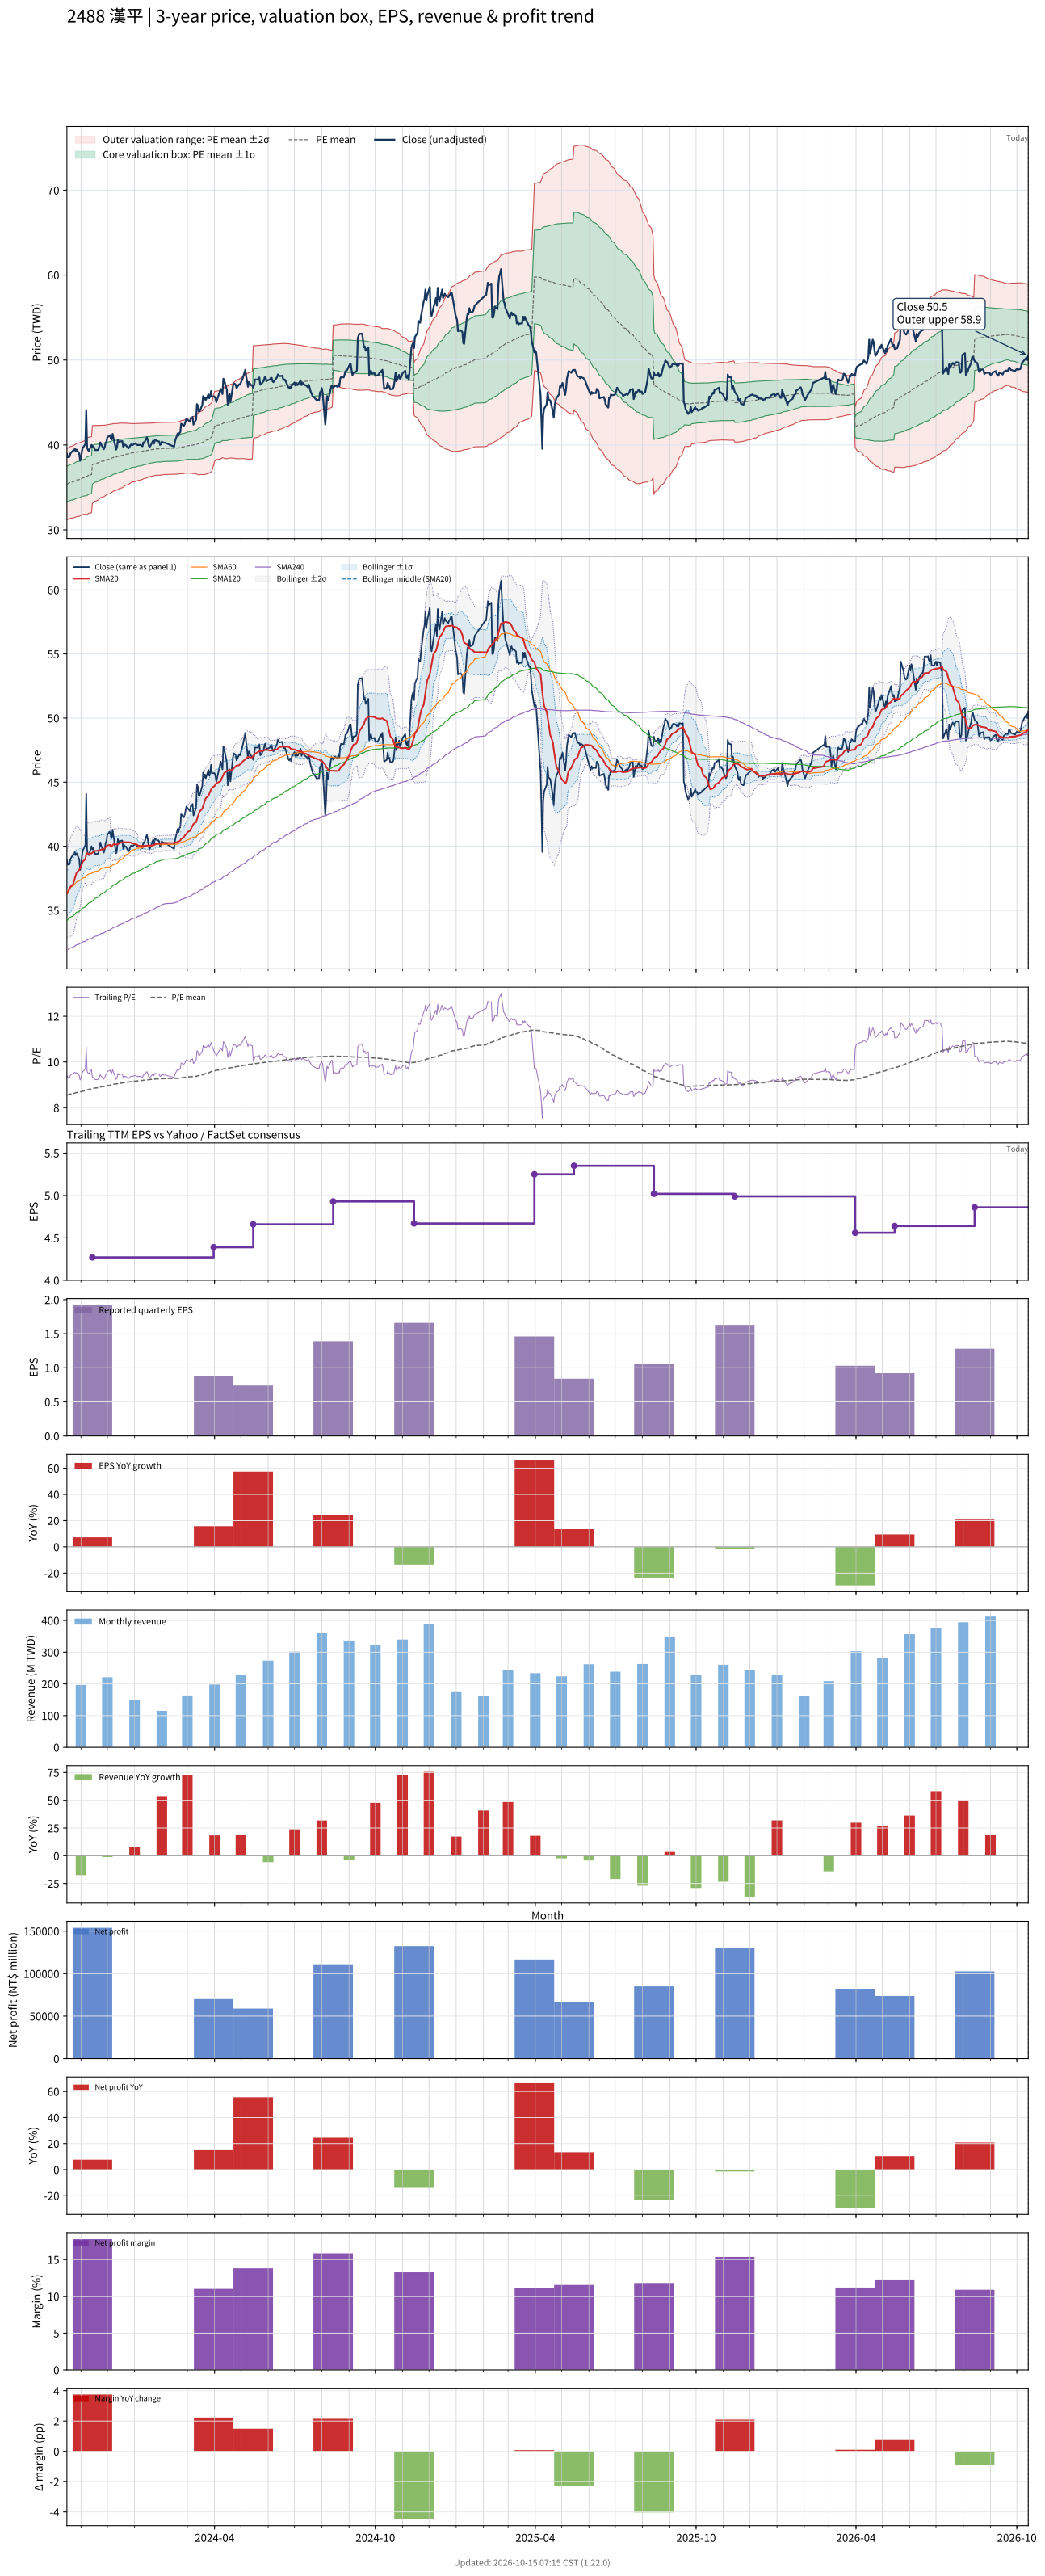

The file beside this chart, header and first rows:
# chart-version: skill-stock-dynamic-val…
date, close, available_date, period_end, eps, ttm_eps, pe, pe_mean, pe_std, price_m2, price_m1, price_mean, price_p1, price_p2, forward_eps, forward_pe, forward_pe_mean, forward_pe_std, forward_price_m2, forward_price_m1, forward_price_mean, forward_price_p1, forward_price_p2, sma20
2023-10-16, 38.95, 2023-08-14, 2023-06-30, 1.12, 4.14, 9.408, 8.548, 0.5066, 31.19, 33.29, 35.39, 37.48, 39.58, , , , , , , , , , 36.29
2023-10-17, 38.55, 2023-08-14, 2023-06-30, 1.12, 4.14, 9.312, 8.56, 0.5075, 31.23, 33.34, 35.44, 37.54, 39.64, , , , , , , , , , 36.41
2023-10-18, 38.65, 2023-08-14, 2023-06-30, 1.12, 4.14, 9.336, 8.571, 0.5088, 31.27, 33.38, 35.49, 37.59, 39.7, , , , , , , , , , 36.55
2023-10-19, 38.6, 2023-08-14, 2023-06-30, 1.12, 4.14, 9.324, 8.584, 0.5089, 31.32, 33.43, 35.54, 37.64, 39.75, , , , , , , , , , 36.67
2023-10-20, 39, 2023-08-14, 2023-06-30, 1.12, 4.14, 9.42, 8.597, 0.5102, 31.37, 33.48, 35.59, 37.7, 39.82, , , , , , , , , , 36.83
2023-10-23, 39.35, 2023-08-14, 2023-06-30, 1.12, 4.14, 9.505, 8.611, 0.5123, 31.41, 33.53, 35.65, 37.77, 39.89, , , , , , , , , , 37.03
2023-10-24, 39.35, 2023-08-14, 2023-06-30, 1.12, 4.14, 9.505, 8.624, 0.5144, 31.44, 33.57, 35.7, 37.83, 39.96, , , , , , , , , , 37.27
2023-10-25, 39.55, 2023-08-14, 2023-06-30, 1.12, 4.14, 9.553, 8.638, 0.517, 31.48, 33.62, 35.76, 37.9, 40.04, , , , , , , , , , 37.52
2023-10-26, 39.3, 2023-08-14, 2023-06-30, 1.12, 4.14, 9.493, 8.651, 0.5185, 31.52, 33.67, 35.81, 37.96, 40.11, , , , , , , , , , 37.72
2023-10-27, 39.45, 2023-08-14, 2023-06-30, 1.12, 4.14, 9.529, 8.664, 0.5205, 31.56, 33.71, 35.87, 38.02, 40.18, , , , , , , , , , 37.95
2023-10-30, 39, 2023-08-14, 2023-06-30, 1.12, 4.14, 9.42, 8.676, 0.5214, 31.6, 33.76, 35.92, 38.08, 40.24, , , , , , , , , , 38.16
2023-10-31, 38.15, 2023-08-14, 2023-06-30, 1.12, 4.14, 9.215, 8.686, 0.52, 31.66, 33.81, 35.96, 38.11, 40.27, , , , , , , , , , 38.29
2023-11-01, 38.45, 2023-08-14, 2023-06-30, 1.12, 4.14, 9.287, 8.697, 0.5184, 31.71, 33.86, 36.01, 38.15, 40.3, , , , , , , , , , 38.43
2023-11-02, 39.2, 2023-08-14, 2023-06-30, 1.12, 4.14, 9.469, 8.71, 0.5186, 31.76, 33.91, 36.06, 38.21, 40.35, , , , , , , , , , 38.6
2023-11-03, 39.65, 2023-08-14, 2023-06-30, 1.12, 4.14, 9.577, 8.724, 0.5197, 31.81, 33.96, 36.12, 38.27, 40.42, , , , , , , , , , 38.8
2023-11-06, 40.1, 2023-08-14, 2023-06-30, 1.12, 4.14, 9.686, 8.737, 0.523, 31.84, 34.01, 36.17, 38.34, 40.5, , , , , , , , , , 38.99
2023-11-07, 44.1, 2023-08-14, 2023-06-30, 1.12, 4.14, 10.65, 8.76, 0.5458, 31.75, 34.01, 36.27, 38.53, 40.79, , , , , , , , , , 39.39
2023-11-08, 39.7, 2023-08-14, 2023-06-30, 1.12, 4.14, 9.589, 8.774, 0.5452, 31.81, 34.07, 36.33, 38.58, 40.84, , , , , , , , , , 39.47
2023-11-09, 39.4, 2023-08-14, 2023-06-30, 1.12, 4.14, 9.517, 8.788, 0.5436, 31.88, 34.13, 36.38, 38.63, 40.88, , , , , , , , , , 39.42
2023-11-10, 39.3, 2023-08-14, 2023-06-30, 1.12, 4.14, 9.493, 8.801, 0.5416, 31.95, 34.19, 36.44, 38.68, 40.92, , , , , , , , , , 39.39
2023-11-13, 40, 2023-08-14, 2023-06-30, 1.12, 4.14, 9.662, 8.815, 0.541, 32.02, 34.26, 36.5, 38.74, 40.98, , , , , , , , , , 39.44
2023-11-14, 39.75, 2023-11-14, 2023-09-30, 1.92, 4.27, 9.309, 8.827, 0.537, 33.1, 35.4, 37.69, 39.98, 42.28, , , , , , , , , , 39.5
2023-11-15, 39.85, 2023-11-14, 2023-09-30, 1.92, 4.27, 9.333, 8.838, 0.5327, 33.19, 35.47, 37.74, 40.01, 42.29, , , , , , , , , , 39.56
2023-11-16, 39.65, 2023-11-14, 2023-09-30, 1.92, 4.27, 9.286, 8.85, 0.5277, 33.28, 35.53, 37.79, 40.04, 42.29, , , , , , , , , , 39.62
2023-11-17, 39.4, 2023-11-14, 2023-09-30, 1.92, 4.27, 9.227, 8.86, 0.5223, 33.37, 35.6, 37.83, 40.06, 42.29, , , , , , , , , , 39.63
2023-11-20, 39.4, 2023-11-14, 2023-09-30, 1.92, 4.27, 9.227, 8.871, 0.5162, 33.47, 35.68, 37.88, 40.08, 42.29, , , , , , , , , , 39.64
2023-11-21, 39.5, 2023-11-14, 2023-09-30, 1.92, 4.27, 9.251, 8.882, 0.5104, 33.57, 35.75, 37.93, 40.1, 42.28, , , , , , , , , , 39.65
2023-11-22, 39.9, 2023-11-14, 2023-09-30, 1.92, 4.27, 9.344, 8.893, 0.5048, 33.66, 35.82, 37.98, 40.13, 42.29, , , , , , , , , , 39.66
2023-11-23, 40.3, 2023-11-14, 2023-09-30, 1.92, 4.27, 9.438, 8.905, 0.5005, 33.75, 35.89, 38.03, 40.16, 42.3, , , , , , , , , , 39.71
2023-11-24, 40.05, 2023-11-14, 2023-09-30, 1.92, 4.27, 9.379, 8.916, 0.4971, 33.83, 35.95, 38.07, 40.19, 42.32, , , , , , , , , , 39.74
2023-11-27, 39.5, 2023-11-14, 2023-09-30, 1.92, 4.27, 9.251, 8.925, 0.4927, 33.9, 36.01, 38.11, 40.21, 42.32, , , , , , , , , , 39.77
2023-11-28, 39.75, 2023-11-14, 2023-09-30, 1.92, 4.27, 9.309, 8.935, 0.4889, 33.98, 36.06, 38.15, 40.24, 42.33, , , , , , , , , , 39.85
2023-11-29, 40.25, 2023-11-14, 2023-09-30, 1.92, 4.27, 9.426, 8.945, 0.4855, 34.05, 36.12, 38.2, 40.27, 42.34, , , , , , , , , , 39.94
2023-11-30, 40.4, 2023-11-14, 2023-09-30, 1.92, 4.27, 9.461, 8.956, 0.4821, 34.13, 36.19, 38.24, 40.3, 42.36, , , , , , , , , , 40
2023-12-01, 40.9, 2023-11-14, 2023-09-30, 1.92, 4.27, 9.578, 8.968, 0.4797, 34.2, 36.25, 38.29, 40.34, 42.39, , , , , , , , , , 40.06
2023-12-04, 41.15, 2023-11-14, 2023-09-30, 1.92, 4.27, 9.637, 8.98, 0.478, 34.26, 36.31, 38.35, 40.39, 42.43, , , , , , , , , , 40.11
2023-12-05, 40.75, 2023-11-14, 2023-09-30, 1.92, 4.27, 9.543, 8.992, 0.4749, 34.34, 36.37, 38.4, 40.42, 42.45, , , , , , , , , , 39.95
2023-12-06, 40.65, 2023-11-14, 2023-09-30, 1.92, 4.27, 9.52, 9.003, 0.4714, 34.42, 36.43, 38.44, 40.46, 42.47, , , , , , , , , , 39.99
2023-12-07, 41.3, 2023-11-14, 2023-09-30, 1.92, 4.27, 9.672, 9.016, 0.4692, 34.49, 36.49, 38.5, 40.5, 42.5, , , , , , , , , , 40.09
2023-12-08, 40.8, 2023-11-14, 2023-09-30, 1.92, 4.27, 9.555, 9.027, 0.4659, 34.56, 36.55, 38.54, 40.53, 42.52, , , , , , , , , , 40.16
2023-12-11, 39.45, 2023-11-14, 2023-09-30, 1.92, 4.27, 9.239, 9.035, 0.4611, 34.64, 36.61, 38.58, 40.55, 42.52, , , , , , , , , , 40.13
2023-12-12, 39.75, 2023-11-14, 2023-09-30, 1.92, 4.27, 9.309, 9.042, 0.4578, 34.7, 36.66, 38.61, 40.57, 42.52, , , , , , , , , , 40.13
2023-12-13, 40.55, 2023-11-14, 2023-09-30, 1.92, 4.27, 9.496, 9.052, 0.4553, 34.76, 36.71, 38.65, 40.6, 42.54, , , , , , , , , , 40.17
2023-12-14, 40.3, 2023-11-14, 2023-09-30, 1.92, 4.27, 9.438, 9.061, 0.4523, 34.83, 36.76, 38.69, 40.62, 42.55, , , , , , , , , , 40.2
2023-12-15, 40.4, 2023-11-14, 2023-09-30, 1.92, 4.27, 9.461, 9.069, 0.4499, 34.88, 36.81, 38.73, 40.65, 42.57, , , , , , , , , , 40.25
2023-12-18, 40.45, 2023-11-14, 2023-09-30, 1.92, 4.27, 9.473, 9.079, 0.4465, 34.95, 36.86, 38.77, 40.67, 42.58, , , , , , , , , , 40.3
2023-12-19, 39.8, 2023-11-14, 2023-09-30, 1.92, 4.27, 9.321, 9.087, 0.4419, 35.03, 36.91, 38.8, 40.69, 42.57, , , , , , , , , , 40.32
2023-12-20, 40.1, 2023-11-14, 2023-09-30, 1.92, 4.27, 9.391, 9.096, 0.437, 35.11, 36.97, 38.84, 40.71, 42.57, , , , , , , , , , 40.33
2023-12-21, 39.95, 2023-11-14, 2023-09-30, 1.92, 4.27, 9.356, 9.104, 0.4324, 35.18, 37.03, 38.88, 40.72, 42.57, , , , , , , , , , 40.31
2023-12-22, 40, 2023-11-14, 2023-09-30, 1.92, 4.27, 9.368, 9.113, 0.4277, 35.26, 37.08, 38.91, 40.74, 42.56, , , , , , , , , , 40.31
2023-12-25, 39.6, 2023-11-14, 2023-09-30, 1.92, 4.27, 9.274, 9.12, 0.4221, 35.34, 37.14, 38.94, 40.75, 42.55, , , , , , , , , , 40.31
2023-12-26, 39.7, 2023-11-14, 2023-09-30, 1.92, 4.27, 9.297, 9.128, 0.4171, 35.41, 37.19, 38.98, 40.76, 42.54, , , , , , , , , , 40.31
2023-12-27, 39.95, 2023-11-14, 2023-09-30, 1.92, 4.27, 9.356, 9.136, 0.4121, 35.49, 37.25, 39.01, 40.77, 42.53, , , , , , , , , , 40.3
2023-12-28, 40.05, 2023-11-14, 2023-09-30, 1.92, 4.27, 9.379, 9.144, 0.4073, 35.57, 37.31, 39.04, 40.78, 42.52, , , , , , , , , , 40.28
2023-12-29, 39.95, 2023-11-14, 2023-09-30, 1.92, 4.27, 9.356, 9.152, 0.4021, 35.64, 37.36, 39.08, 40.79, 42.51, , , , , , , , , , 40.23
2024-01-02, 40.2, 2023-11-14, 2023-09-30, 1.92, 4.27, 9.415, 9.158, 0.4004, 35.68, 37.39, 39.1, 40.81, 42.52, , , , , , , , , , 40.19
2024-01-03, 40.05, 2023-11-14, 2023-09-30, 1.92, 4.27, 9.379, 9.164, 0.398, 35.73, 37.43, 39.13, 40.83, 42.53, , , , , , , , , , 40.15
2024-01-04, 40, 2023-11-14, 2023-09-30, 1.92, 4.27, 9.368, 9.17, 0.3956, 35.78, 37.47, 39.16, 40.85, 42.53, , , , , , , , , , 40.12
2024-01-05, 40, 2023-11-14, 2023-09-30, 1.92, 4.27, 9.368, 9.176, 0.3931, 35.82, 37.5, 39.18, 40.86, 42.54, , , , , , , , , , 40.05
... 669 more rows
